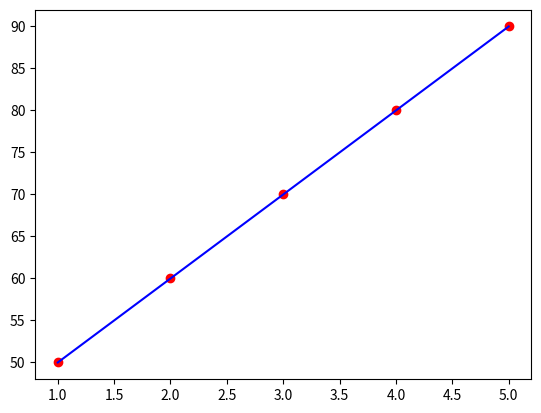

Here is the Python script that generated this plot:
import matplotlib.pyplot as plt
import numpy as np
time_hours=np.array([1,2,3,4,5])
study_score=np.array([50,60,70,80,90])
plt.plot(time_hours,study_score,color='b',ls='-')
#plt.plot(time_hours,study_score,color='r',marker='o')
plt.scatter(time_hours,study_score,color='r',marker='o') 
plt.show()
